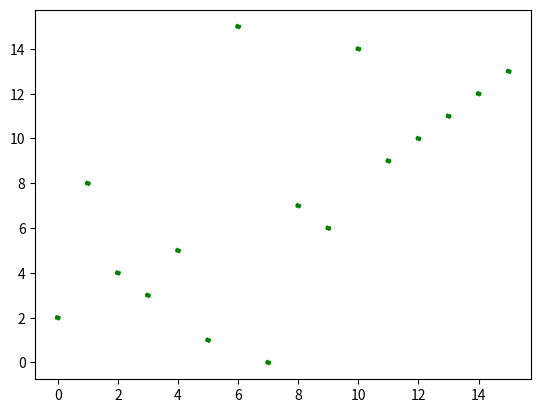
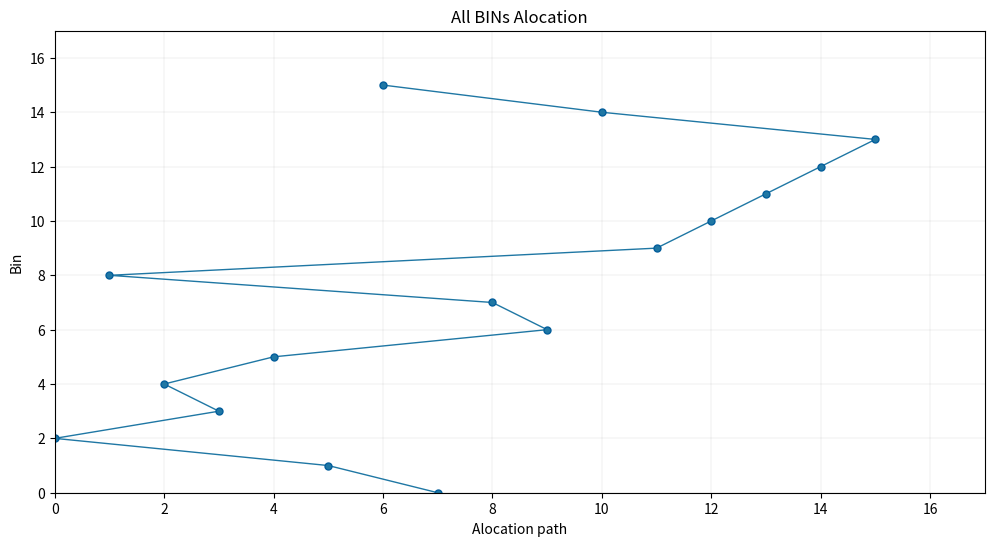

Python code for these plots, in order:

import random
import math
#import goto, label
import numpy as np
import matplotlib.pyplot as plt

node = 16
S = node
size = node
route = []
route_m = [0]* 1
route_n = [0]* node
route_l = []
route_r = []
route_a = []
route_b = []
population = []  # list that holds paths
population_size = 30  # max 120 combinations
ps = 0.55
mutate_prob = 0.01   # probability of mutation
#cx_prob = 0.34      # probability of crossover
n_generations = 50    # Maximum iteration
routes_length = [0]*population_size  # list to store the total length of each chromosome
fitness = [0]*population_size        # list to store the total fitness of each chromosome
temp1,temp2 = [0]* node,[0]* node
best_path = math.inf #양의 무한대 고고
L = 300  ##### 300 kg highest load capacity of a vehicle
LL = 950

#random.seed(100)


#cities = [0,1,2,3,4,5,6,7,8,9]
#cities = []       # list that holds basic input nodes
cities = list(range(node))
best_index = [0] * len(cities)
# distance matrix for our 42 cities
distances = [[1000,18,13,8,21,7,15,12,24,28,32,24,22,26,34,42],
             [18,1000,9,10,9,11,19,6,6,10,14,12,18,22,20,24],
             [13,9,1000,7,8,19,27,14,11,15,19,21,27,31,29,28],
             [8,10,7,1000,13,12,20,8,16,20,24,16,21,25,26,34],
             [21,9,8,13,1000,20,28,15,11,7,12,21,27,31,29,22],
             [7,11,19,12,20,1000,8,5,17,21,25,17,15,19,27,35],
             [15,19,27,20,28,8,1000,13,17,21,17,9,7,11,19,27],
             [12,6,14,8,15,5,13,1000,12,16,20,12,12,16,24,32],
             [24,6,11,16,11,17,18,12,1000,4,8,10,16,20,18,17],
             [28,10,15,20,7,21,22,16,4,1000,5,13,20,24,22,14],
             [32,14,19,24,12,25,17,20,8,4,1000,10,16,20,18,10],
             [24,12,21,16,21,17,9,12,10,13,10,1000,6,10,11,18],
             [22,18,27,21,26,15,7,12,16,20,13,6,1000,3,11,19],
             [26,22,31,25,30,19,11,16,20,24,21,10,3,1000,7,15],
             [34,20,29,26,28,27,19,24,18,22,17,11,12,7,1000,8],
             [42,24,28,34,22,35,27,32,17,14,10,18,19,15,8,1000]]
             
### DEPOT to bin
### DISPOSAL 1 to bin
### DISPOSAL 2 to bin
BTD = [[18,8,17,10,16,12,11,6,7,9,13,6,9,13,15,22],
       [11,10,7,4,14,18,24,12,17,20,23,19,25,29,27,34],
       [36,22,30,27,30,28,19,21,20,25,23,14,18,15,4,12]]


# calculates distance between 2 cities
def calc_distance(city1, city2):
    return distances[city1][city2]  # ord('A')=65

def calc_distance1(city1, city2): #이건 도시 두개가 인풋이 아닌데?
    return BTD[city1][city2]  # ord('A')=65

# creates a random route
def create_route():
    shuffled = random.sample(cities, len(cities))
#    print(shuffled)
    return shuffled


# calculates length of an route
def calc_route_length():
    #size = len(cities)
    for i in range(population_size):
        route_l = 0
        for j in range(1,len(cities)):
            route_l = route_l + calc_distance(population[i][j-1], population[i][j])
        route_l = route_l + calc_distance(population[i][size-1], population[i][0]) #calculate distance from last to first
        routes_length[i] = route_l
        fitness[i] = 1 / routes_length[i]
       # print("fitness=", fitness[i])

# creates starting population
def create_population():
    for ik in range(population_size):
        population.append(create_route())


# swap with a probability OF 2 cities in a route
def swap_mutation():
    picks = random.sample(range(S), 2)
    route_a[picks[0]], route_a[picks[1]] = route_a[picks[1]], route_a[picks[0]]
    
def adapt_path():
    S1 = 0
    min=1000
    route_m = []
    Dist1 = 0 
    Dist2 = 0
    global D1,D2 

    #r1 = random.randint(1,node-1)
        
    ##### Fit the load for each bin
    #L1=0
    #while L1 <= LL :
    L1=0
    route = random.sample(range(30, 92), S)
    for i1 in range(S) :
        L1 += route[i1]

    print("L1 = ",L1)
    '''
    if S == 11 :
       route = [92,83,85,94,96,94,96,87,50,95,96]
    if S == 10 :
       route = [94,93,95,94,96,94,96,96,95,96]
    '''   

    print("Load of bins =",route)
    for i1 in range(S):
        if route[i1] >= 80 :
            route_m.append(i1)
    r1 = len(route_m)
    print("How many bins fill > 80% ?  ",r1)

    #route_m = random.sample(temp1,r1)
    print("The BINs are ",route_m)
    
    ### check the total load of all bins
    l = 0
    for i1 in range(0,len(route_m)) : #L이 171,340 이렇게도 나오는데 이미 너무 흘러넘친거 아닌가
        i = route_m[i1]
        l += route[i]
        print("L=",l)
    
    route_m1 = route_m[:]
    
    
    for i1 in range(r1):
        i2 = calc_distance1(0,route_m[i1])
        #print("I2 = ",i2)
        if i2 < min :
           min = i2
           i3 = route_m[i1]
    #print("Min= ",i3)
    S1 = i3
    Min = min
    route_l.append(i3)
    route_r.append(i3)
    
    min = 1000
    for i1 in range(r1):
        i2 = calc_distance1(0,route_m[i1])
        #print("I2 = ",i2)
        if i2 < min and i2 > Min:
           min = i2
           i3 = route_m[i1]
    #print("MINN= ",i3)
    S2 = i3
    
    
    
    k = route_m.index(S1)
    k1 = route_m1.index(S1)
    #print("k = ", k)
    route_m[k] = -1
    route_m1[k1] = -1
    
    #print("2ND = ",route_m)
    #print("2NDDD = ",route_m1)

####### select the left node
    i2,i3=0,0
    
    while all(x == route_m[k] for x in route_m) != True:
        mini = math.inf
        for i2 in range(r1) :
             if route_m[i2] != -1 :   
               v1 = calc_distance(S1,route_m[i2])
               #print("First v1 = ",v1)
               if v1 < mini :
                 mini = v1
                 i3 = route_m[i2]
        #print("Min1= ",i3)
        S1 = i3
        #print("1st L = ", i3)
        k = route_m.index(i3)
        route_m[k] = -1

        route_l.append(i3)
        #print("Left = ",route_l)
        #print("After left one remove =", route_m)
    
########### select the right node
    i2,i3=0,0
    route_r.append(S2)
    k1 = route_m1.index(S2)
    route_m1[k1] = -1
    while all(x == route_m1[k] for x in route_m1) != True:
        mini = math.inf
        for i2 in range(r1) :
             if route_m1[i2] != -1 :   
               v1 = calc_distance(S1,route_m1[i2])
               #print("First v1 = ",v1)
               if v1 < mini :
                 mini = v1
                 i3 = route_m1[i2]
        #print("Min1= ",i3)
        S1 = i3
        #print("1st L = ", i3)
        k = route_m1.index(i3)
        route_m1[k] = -1

        route_r.append(i3)
        #print("Right = ",route_r)
        #print("After right one remove =", route_m1)
    
    ####### create tree structure
   

        #min_dist = math.inf
      ##################################################
    
    for i1 in range(1,len(route_l)) :
        Dist1 += calc_distance(route_l[i1-1],route_l[i1])
    Dist1 += Min
    for i1 in range(1,len(route_r)) :
        Dist2 += calc_distance(route_r[i1-1],route_r[i1])
    Dist2 += Min
    
    #print("Dist1 =", Dist1)
    #print("Dist2 =", Dist2)
    if BTD[1][route_l[-1]] < BTD[2][route_l[-1]] :
        i2 = BTD[1][route_l[-1]]
        Disposal = 1
    else :
        i2 = BTD[2][route_l[-1]]
        Disposal = 2
    
    Dist1 += i2
    print("Final Distance1 =",Dist1)
    print("Path from starting Depot to",route_l)
    #print("I2 = ",i2)
    print("and Disposal Center = ",Disposal)

    if BTD[1][route_r[-1]] < BTD[2][route_r[-1]] :
        i3 = BTD[1][route_r[-1]]
        Disposal = 1
    else :
        i3 = BTD[2][route_r[-1]]
        Disposal = 2
        
    Dist2 += i3
    print("Final Distance2 =",Dist2)
    print("Path from starting Depot to",route_r)
            
    #print("I3 = ",i3)
    print("and Disposal Center = ",Disposal)
    D1,D2 = Dist1,Dist2
    
    ####  Vehicle selection####  How many vehicles
    
    if l > L :
        n_v = (l /L)
        if (l %L) > 0 :
            n_v += 1
    else:
        n_v = 1
    print("Number of vehicle required =", n_v)    
 


def bin_aloc():
    
    S11 = 0
    min=1000
    global D11,D22
    
    for i1 in range(S):
        route_n[i1]=i1
     
    route_n1 = route_n[:]
    route_n2 = route_n[:]
    min = 10000    
    for i1 in range(S):
        i2 = calc_distance1(0,route_n[i1])
        #print("I2 = ",i2)
        if i2 < min :
           min = i2
           i3 = route_n[i1]
    #print("Min= ",i3)
    S11 = i3
    Min1 = min
    route_a.append(i3)
    #i3 = random.randint(0,S-1)
    route_b.append(i3)
    
    min = 10000
    for i1 in range(S):
        i2 = calc_distance1(0,route_n[i1])
        #print("I2 = ",i2)
        if i2 < min and i2 > Min1:
           min = i2
           i3 = route_n[i1]
    #print("MINN= ",i3)
    S12 = i3
    
    
    
    k2 = route_n1.index(S11)
    k3 = route_n2.index(S11)
    #print("k = ", k)
    route_n1[k2] = -1
    route_n2[k3] = -1
    
    #print("2ND = ",route_m)
    #print("2NDDD = ",route_m1)

####### select the left node
    i2,i3=0,0
    
    while all(x == route_n1[k2] for x in route_n1) != True:
        mini = math.inf
        for i2 in range(S) :
             if route_n1[i2] != -1 :   
               v1 = calc_distance(S11,route_n1[i2])
               #print("First v1 = ",v1)
               if v1 < mini :
                 mini = v1
                 i3 = route_n1[i2]
        #print("Min1= ",i3)
        S11 = i3
        #print("1st L = ", i3)
        k2 = route_n1.index(i3)
        route_n1[k2] = -1

        route_a.append(i3)
        #print("Left = ",route_l)
        #print("After left one remove =", route_m)
    
########### select the right node
    i2,i3=0,0
    route_b.append(S12)
    k3 = route_n2.index(S12)
    route_n2[k3] = -1
    while all(x == route_n2[k3] for x in route_n2) != True:
        mini = math.inf
        for i2 in range(S) :
             if route_n2[i2] != -1 :   
               v1 = calc_distance(S11,route_n2[i2])
               #print("First v1 = ",v1)
               if v1 < mini :
                 mini = v1
                 i3 = route_n2[i2]
        #print("Min1= ",i3)
        S11 = i3
        #print("1st L = ", i3)
        k2 = route_n2.index(i3)
        route_n2[k2] = -1

        route_b.append(i3)
        #print("Right = ",route_r)
        #print("After right one remove =", route_m1)
    
    ####### create tree structure
   

        #min_dist = math.inf
      ##################################################
    Dist11 = 0
    Dist22 = 0
    
    for i1 in range(1,len(route_a)) :
        Dist11 += calc_distance(route_a[i1-1],route_a[i1])
    Dist11 += Min1
    for i1 in range(1,len(route_b)) :
        Dist22 += calc_distance(route_b[i1-1],route_b[i1])
    Dist22 += Min1
    
    D11,D22 = Dist11,Dist22
    print("Alocation-1, Alocation-2",Dist11,Dist22)
    
    print("Least BIN alocation path-a: ",route_a)
    print("Least BIN alocation path-b: ",route_b)
    
    
#    swap_mutation()

#    for i1 in range(1,len(route_a)) :
#        Dist11 += calc_distance(route_a[i1-1],route_a[i1])
#    Dist11 += Min1
#    for i1 in range(1,len(route_b)) :
#        Dist22 += calc_distance(route_b[i1-1],route_b[i1])
#    Dist22 += Min1
    
#    print("Alocation-1, Alocation-2",Dist11,Dist22)
    



    y = list(range(node))

    x = route_a
    #y = route_b


# plotting points as a scatter plot 
    plt.scatter(x, y, label= "stars", color= "green", linestyle='dashed', linewidth = 1,  marker= "o", s=10)

# plotting the points  
    #plt.plot(x, y, color='black', linestyle='dashed', linewidth = 1, marker='o', markerfacecolor='yellow', markersize=3)
    plt.figure(figsize=(12,6)) 
  
    ax = plt.axes() 
    ax.grid(linewidth=0.1, color='#8f8f8f')
#ax.set_facecolor("black") 
    plt.plot(x, y, color='#1F77A4', 
        marker='o', 
        linewidth=1, 
        markersize=5, 
        markeredgecolor='#035E9B')
  
# setting x and y axis range 
    plt.ylim(0,node+1) 
    plt.xlim(0,node+1) 
  
# naming the x axis 
    plt.xlabel('Alocation path') 
# naming the y axis 
    plt.ylabel('Bin') 
  
# giving a title to my graph 
    plt.title('All BINs Alocation') 
  
# function to show the plot 
    #plt.show() 


if __name__ == "__main__":
    bin_aloc()
    adapt_path()

#bin_aloc()
#adapt_path()

if D1 < D2 :
    Dist = D1
else:
    Dist = D2
print(Dist)
print(D11)
Tcost = Dist + D11
print("Total cost = ",Tcost)

